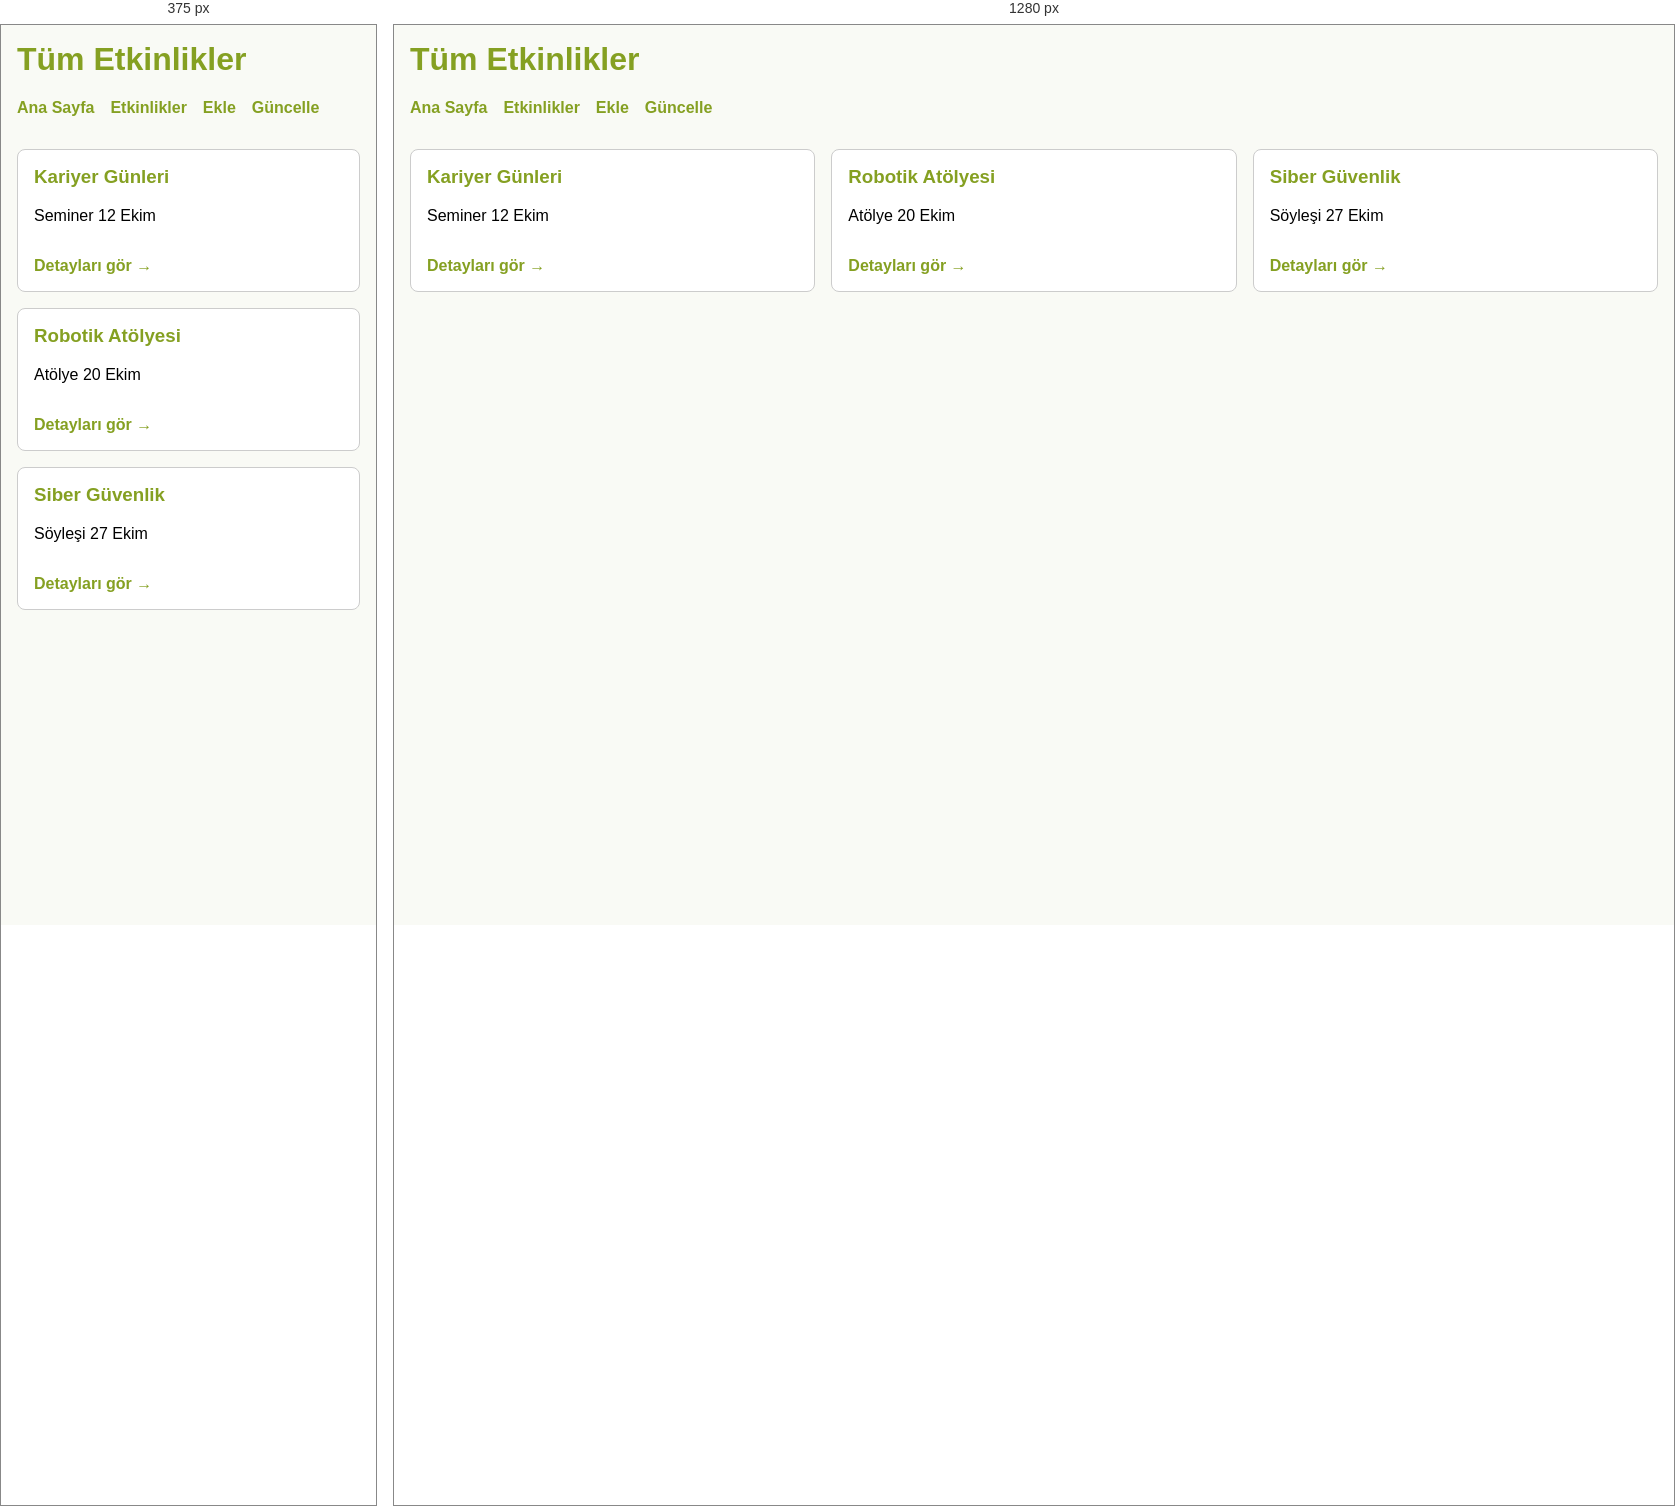
Rendered at 375 px and 1280 px, left to right.

<!-- file: etkinlikler.html -->
<!DOCTYPE html>
<html lang="tr">
<head>
    <meta charset="UTF-8">
    <meta name="viewport" content="width=device-width, initial-scale=1.0">
    <title>Tüm Etkinlikler</title>
    <link rel="stylesheet" href="css/2321032033.css">
</head>
<body>
    <header>
        <h1>Tüm Etkinlikler</h1>
        <nav aria-label="Ana menü">
            <a href="index.html">Ana Sayfa</a>
            <a href="etkinlikler.html">Etkinlikler</a>
            <a href="etkinlik-ekle.html">Ekle</a>
            <a href="etkinlik-guncelle.html">Güncelle</a>
        </nav>
    </header>
    <main>
        <section class="etkinlik-grid tum-etkinlikler-grid">
            <article class="kart">
                <h3>Kariyer Günleri</h3>
                <p>Seminer 12 Ekim</p>
                <a href="etkinlik-detay.html">Detayları gör →</a>
            </article>
            <article class="kart">
                <h3>Robotik Atölyesi</h3>
                <p>Atölye 20 Ekim</p>
                <a href="etkinlik-detay.html">Detayları gör →</a>
            </article>
            <article class="kart">
                <h3>Siber Güvenlik</h3>
                <p>Söyleşi 27 Ekim</p>
                <a href="etkinlik-detay.html">Detayları gör →</a>
            </article>
        </section>
    </main>
</body>
</html>

/* @media block from css/2321032033.css */
@media (min-width: 768px) {
    .index-grid {
        grid-template-columns: 1fr 1fr; /* Ana sayfa: 2 sütun */
    }
    .tum-etkinlikler-grid {
        grid-template-columns: 1fr 1fr 1fr; /* Etkinlikler: 3 sütun */
    }
    .detay-grid {
        grid-template-columns: 1fr 1fr; /* Afiş ve künye yan yana */
    }
}